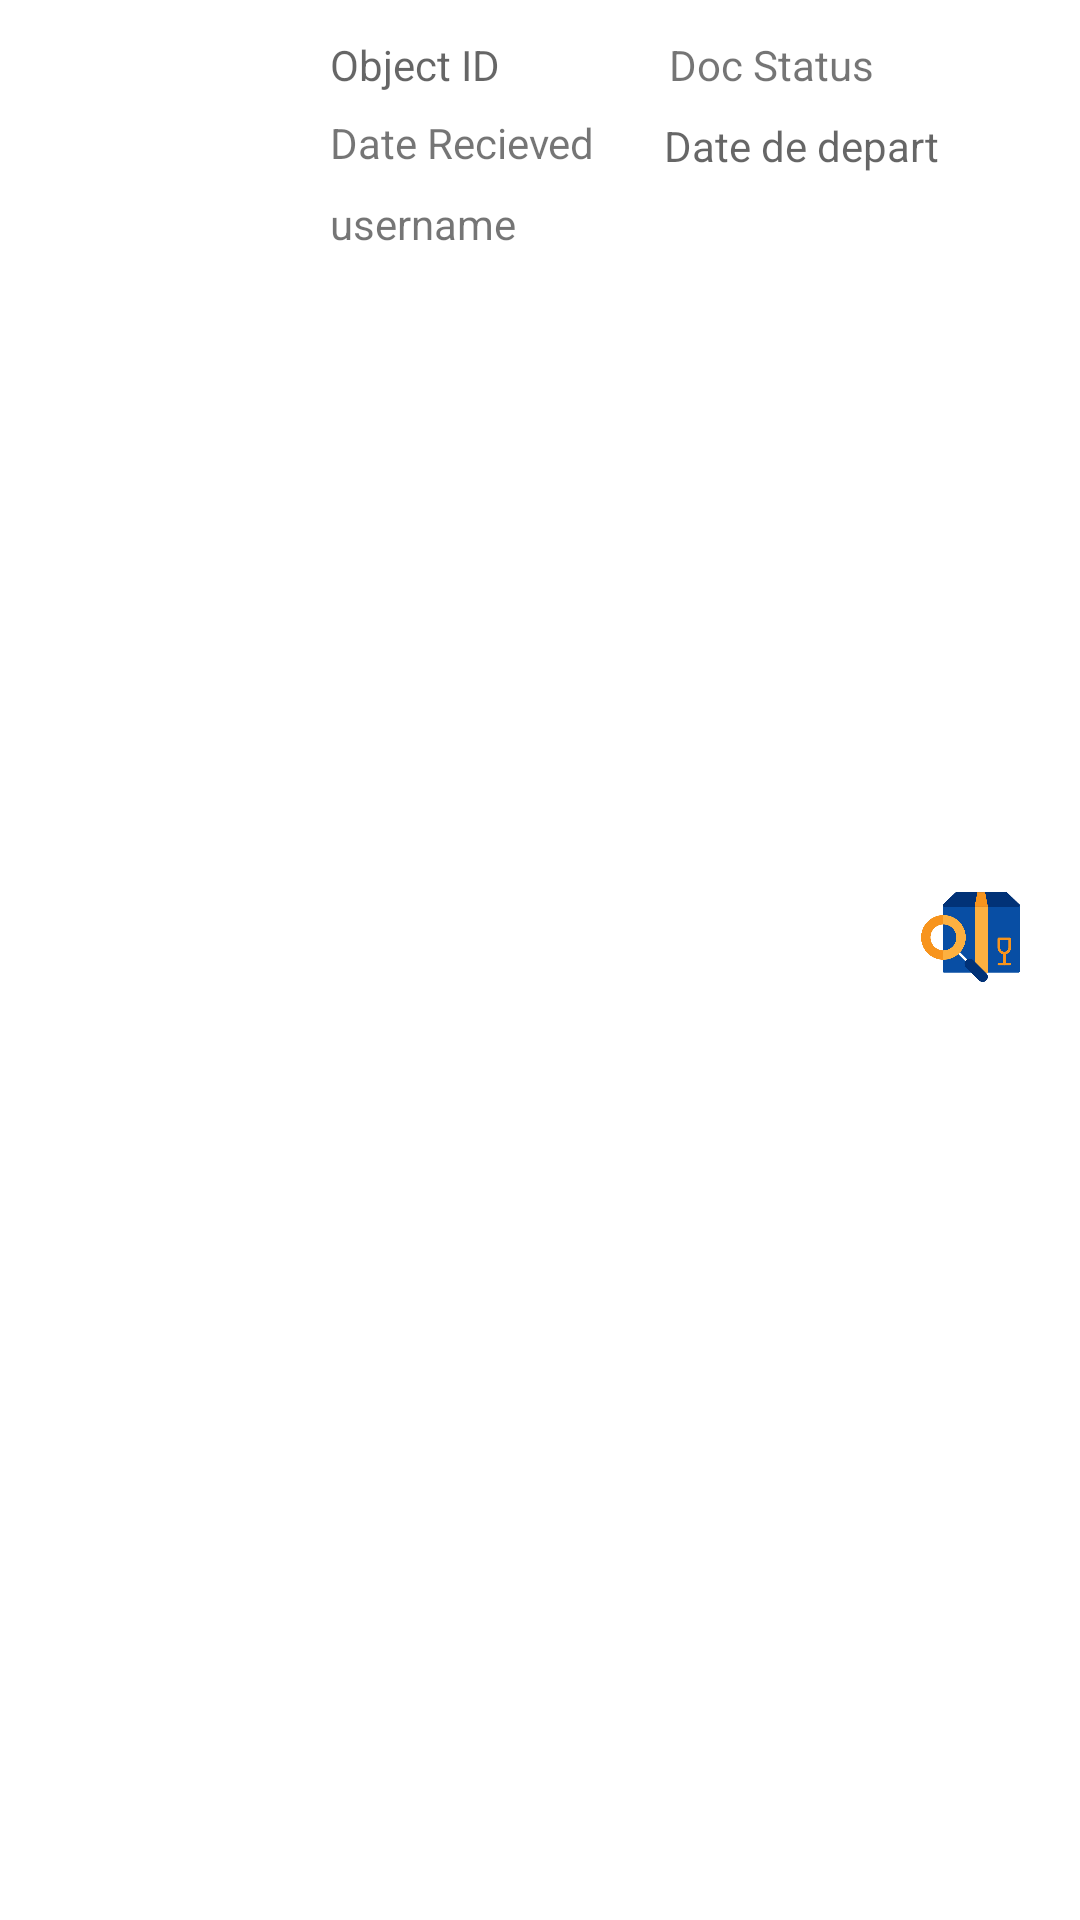

Reconstruct the res/layout file that produces this screen, plus the resources it refers to.
<!-- AndroidManifest.xml: application theme Theme.Mesajem -->
<!-- res/layout/itemreceived.xml -->
<?xml version="1.0" encoding="utf-8"?>
<RelativeLayout xmlns:android="http://schemas.android.com/apk/res/android"
    xmlns:app="http://schemas.android.com/apk/res-auto"
    xmlns:tools="http://schemas.android.com/tools"
    android:id="@+id/itemview"
    android:layout_width="match_parent"
    android:layout_height="100dp">


    <TextView
        android:id="@+id/objectid"
        android:layout_width="93dp"
        android:layout_height="wrap_content"
        android:layout_alignParentTop="true"
        android:layout_marginStart="15dp"
        android:layout_marginTop="12dp"
        android:layout_toEndOf="@+id/postuser"
        android:gravity="top"
        android:hint="Object ID" />

    <TextView
        android:id="@+id/statusDoc"
        android:layout_width="108dp"
        android:layout_height="wrap_content"
        android:layout_alignParentTop="true"
        android:layout_marginStart="20dp"
        android:layout_marginTop="12dp"
        android:layout_toEndOf="@+id/objectid"
        android:gravity="top"
        android:text="Doc Status" />

    <ImageView
        android:id="@+id/postuser"
        android:layout_width="90dp"
        android:layout_height="90dp"
        android:layout_alignParentStart="true"
        android:layout_alignParentTop="true"
        android:layout_alignParentBottom="true"
        android:layout_marginStart="5dp"
        android:layout_marginTop="10dp"
        android:layout_marginBottom="9dp"
        tools:srcCompat="@tools:sample/avatars" />

    <TextView
        android:id="@+id/userexped"
        android:layout_width="wrap_content"
        android:layout_height="wrap_content"
        android:layout_alignParentTop="true"
        android:layout_marginStart="15dp"
        android:layout_marginTop="65dp"
        android:layout_toEndOf="@+id/postuser"
        android:text="username" />

    <TextView
        android:id="@+id/datedepart"
        android:layout_width="wrap_content"
        android:layout_height="wrap_content"
        android:layout_alignParentTop="true"
        android:layout_marginStart="23dp"
        android:layout_marginTop="39dp"
        android:layout_toEndOf="@+id/datereceived"
        android:hint="Date de depart" />

    <TextView
        android:id="@+id/datereceived"
        android:layout_width="wrap_content"
        android:layout_height="wrap_content"
        android:layout_alignParentTop="true"
        android:layout_marginStart="15dp"
        android:layout_marginTop="38dp"
        android:layout_toEndOf="@+id/postuser"
        android:text="Date Recieved" />

    <ImageView
        android:id="@+id/imageView8"
        android:layout_width="40dp"
        android:layout_height="40dp"
        android:layout_alignParentTop="true"
        android:layout_alignParentEnd="true"
        android:layout_alignParentBottom="true"
        android:layout_marginTop="15dp"
        android:layout_marginEnd="15dp"
        android:layout_marginBottom="30dp"
        app:srcCompat="@drawable/detail_item" />


</RelativeLayout>
<!-- resources referenced by this layout -->
<resources>
  <!-- drawable detail_item: jpg bitmap (drawable-v24, 84287 bytes) -->
  <style name="Theme.Mesajem" parent="Theme.MaterialComponents.DayNight.NoActionBar">
          
          <item name="colorPrimary">@color/Blue</item>
          <item name="colorPrimaryVariant">@color/purple_700</item>
          <item name="colorOnPrimary">@color/white</item>
          
          <item name="colorSecondary">@color/teal_200</item>
          <item name="colorSecondaryVariant">@color/teal_700</item>
          <item name="colorOnSecondary">@color/black</item>
          
          <item name="android:statusBarColor" tools:targetApi="l">?attr/colorPrimaryVariant</item>
          
      </style>
  <color name="Blue">#084ea4</color>
  <color name="purple_700">#FF3700B3</color>
  <color name="white">#FFFFFFFF</color>
  <color name="teal_200">#FF03DAC5</color>
  <color name="teal_700">#FF018786</color>
  <color name="black">#FF000000</color>
</resources>
